The GitHub repository Tao-ran-ju/-2026-- contains a labelled image folder "mstar" with 4 categories: BMP2 serial number 9563, BRDM-2, BTR70 serial number C71, BTR-60. Examples follow, each with its label.

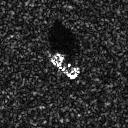
Label: BTR-60

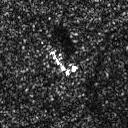
Label: BRDM-2

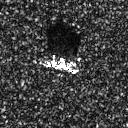
Label: BMP2 serial number 9563

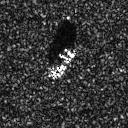
Label: BTR70 serial number C71

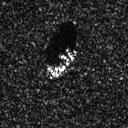
Label: BTR70 serial number C71

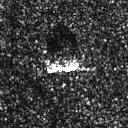
Label: BRDM-2
